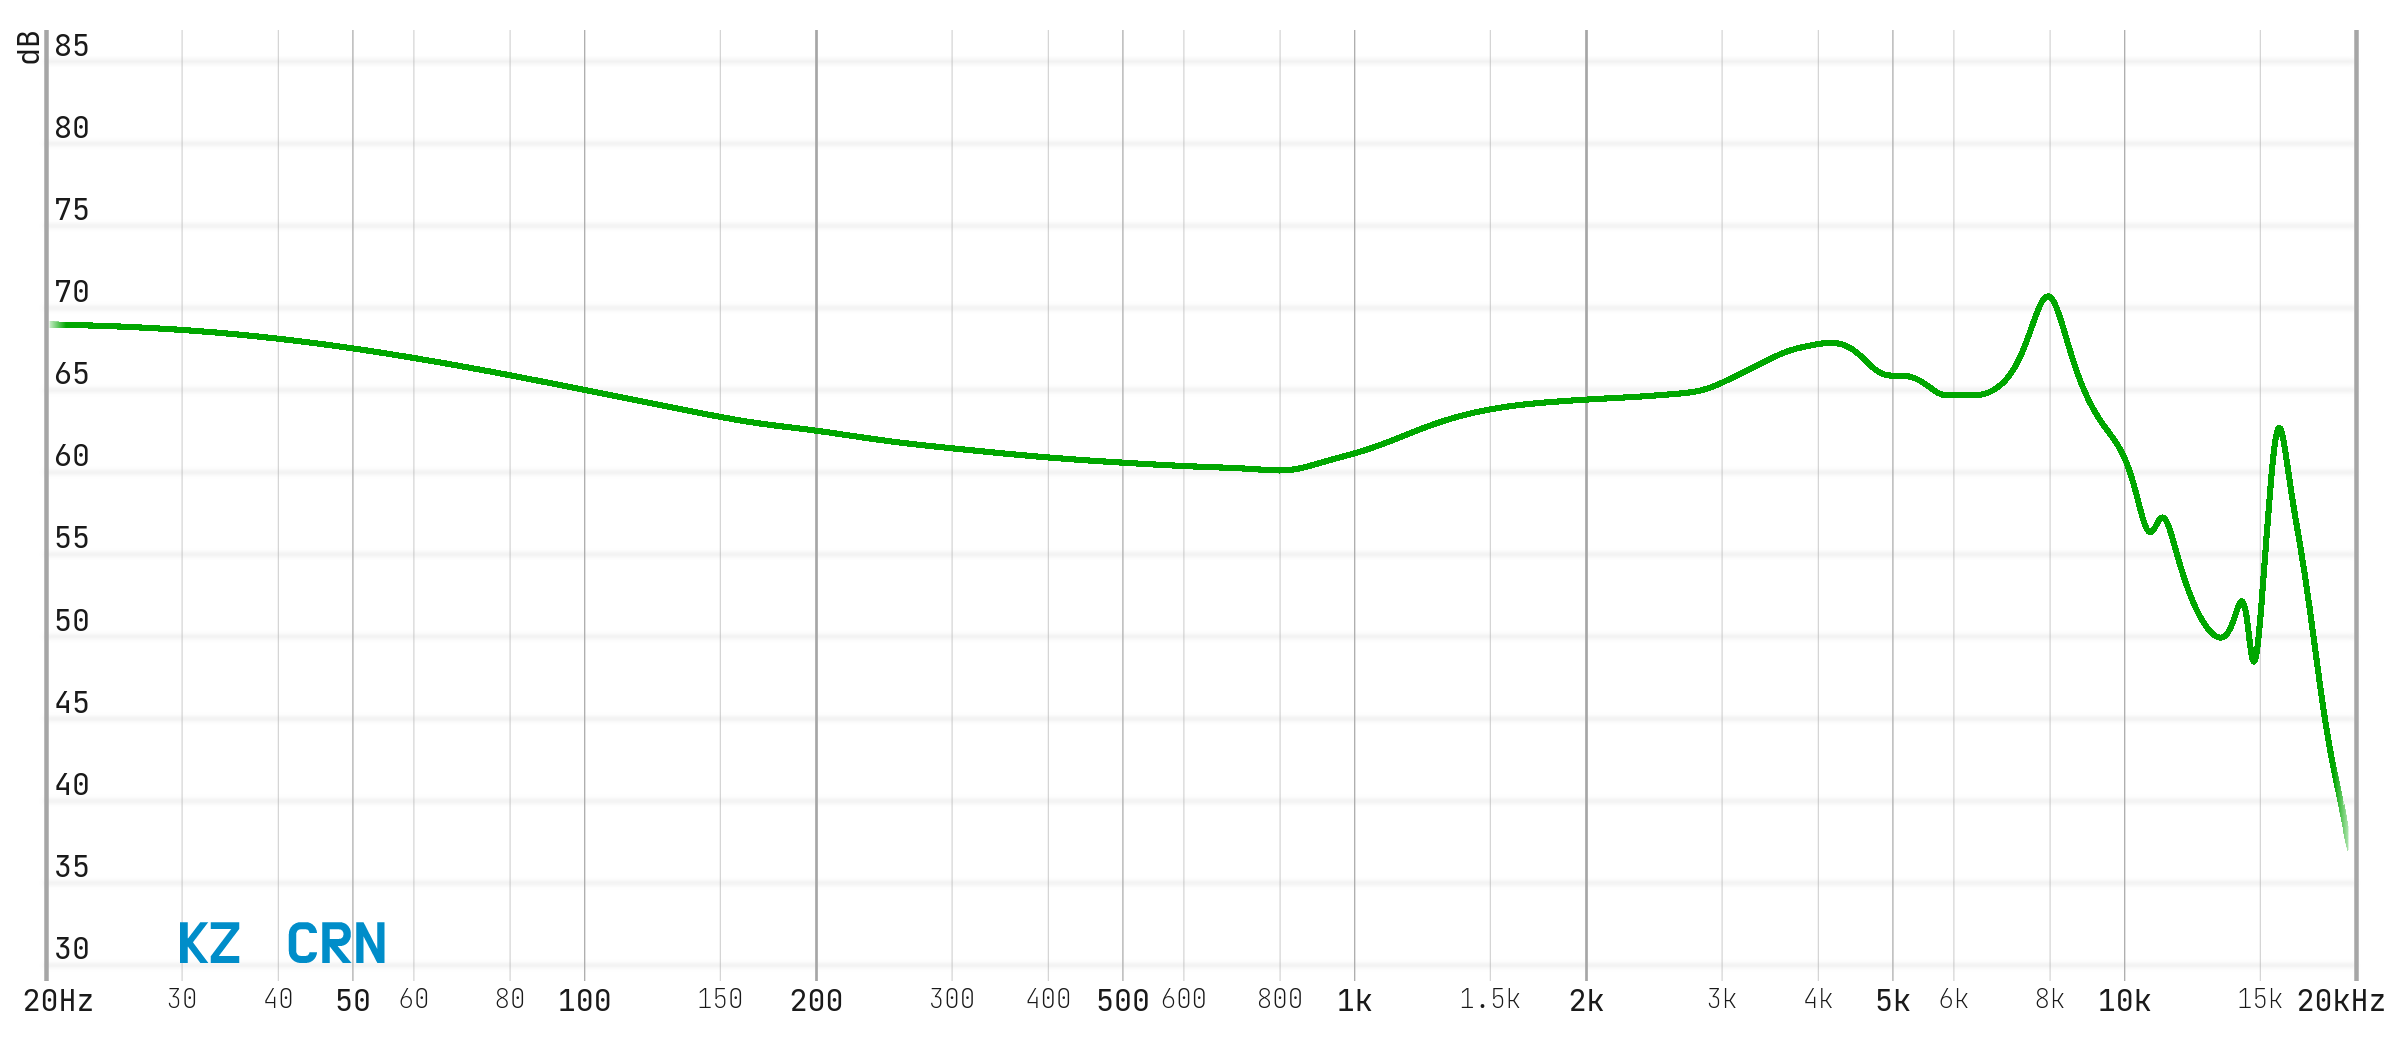

Values plotted in this chart, from the file beside it:
20.99361, 69.11237
21.7, 69.11
22.42, 69.1
23.17, 69.05
23.95, 69.05
24.75, 69.02
25.58, 68.99
26.44, 68.95
27.33, 68.93
28.24, 68.87
29.19, 68.84
30.16, 68.8
31.17, 68.75
32.22, 68.69
33.3, 68.64
34.41, 68.58
35.57, 68.52
36.76, 68.45
37.99, 68.38
39.26, 68.31
40.58, 68.23
41.94, 68.16
43.34, 68.07
44.79, 67.99
46.29, 67.9
47.84, 67.8
49.45, 67.71
51.1, 67.61
52.81, 67.51
54.58, 67.41
56.41, 67.3
58.3, 67.19
60.25, 67.08
62.27, 66.96
64.36, 66.85
66.51, 66.73
68.74, 66.61
71.04, 66.49
73.42, 66.37
75.88, 66.25
78.42, 66.12
81.05, 65.99
83.77, 65.86
86.57, 65.73
89.47, 65.6
92.47, 65.47
95.57, 65.33
98.77, 65.2
102.1, 65.07
105.5, 64.93
109, 64.8
112.7, 64.66
116.5, 64.53
120.4, 64.4
124.4, 64.26
128.6, 64.13
132.9, 63.99
137.3, 63.86
141.9, 63.73
146.7, 63.6
151.6, 63.47
... 209 more rows
